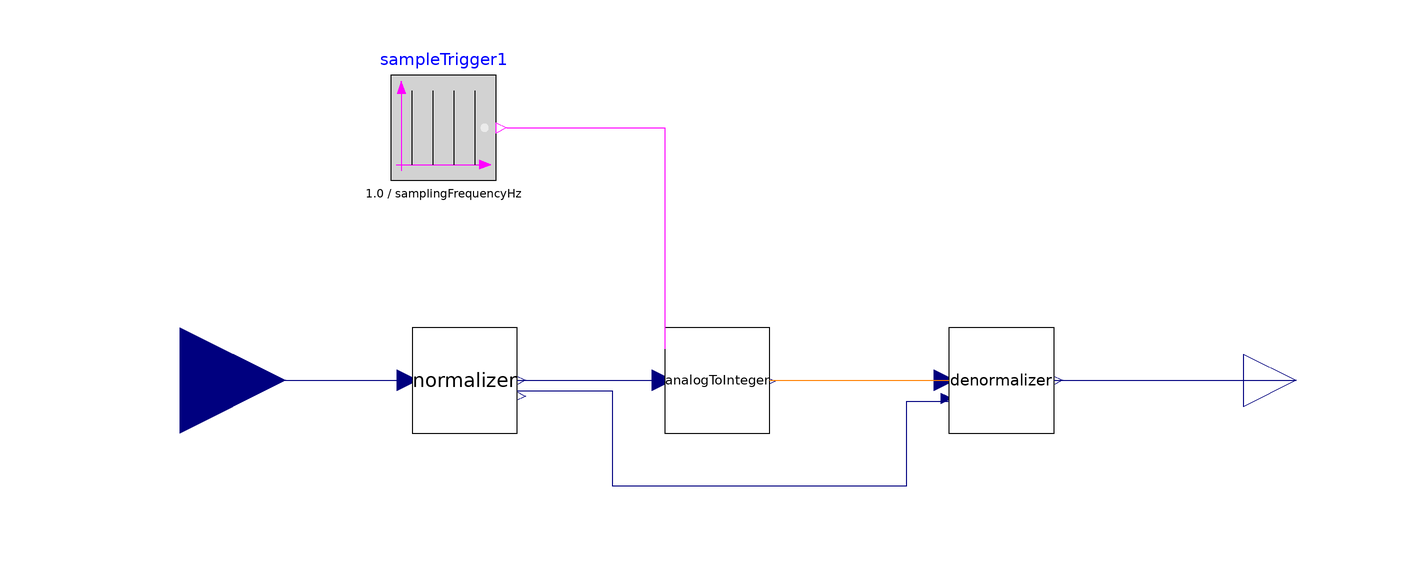

The Modelica model whose source follows is shown above as a component diagram (icons at their Placement, wires along their Line points).

model AmplitudeMeter

    parameter Real samplingFrequencyHz;

  Modelica.Blocks.Interfaces.RealInput voltage annotation(
    Placement(visible = true, transformation(origin = {-106, 0}, extent = {{-20, -20}, {20, 20}}, rotation = 0), iconTransformation(origin = {-106, 0}, extent = {{-20, -20}, {20, 20}}, rotation = 0)));
  Modelica.Blocks.Interfaces.RealOutput field_strength annotation(
    Placement(visible = true, transformation(origin = {106, 0}, extent = {{-10, -10}, {10, 10}}, rotation = 0), iconTransformation(origin = {106, 0}, extent = {{-10, -10}, {10, 10}}, rotation = 0)));
  Modelica.Blocks.Sources.SampleTrigger sampleTrigger1(period = 1.0/samplingFrequencyHz, startTime = 0)  annotation(
    Placement(visible = true, transformation(origin = {-56, 48}, extent = {{-10, -10}, {10, 10}}, rotation = 0)));
  EmFieldSensor.Components.Normalizer normalizer(maxOutput = 1.25, minOutput = -1.25)  annotation(
    Placement(visible = true, transformation(origin = {-52, 0}, extent = {{-10, -10}, {10, 10}}, rotation = 0)));
  AnalogToInteger analogToInteger(maxVoltage = -1.25, minVoltage = 1.25)  annotation(
    Placement(visible = true, transformation(origin = {-4, 0}, extent = {{-10, -10}, {10, 10}}, rotation = 0)));
  Denormalizer denormalizer annotation(
    Placement(visible = true, transformation(origin = {50, 0}, extent = {{-10, -10}, {10, 10}}, rotation = 0)));
equation
  connect(normalizer.gainApplied, denormalizer.gainUsedForNormalization) annotation(
    Line(points = {{-42, -2}, {-24, -2}, {-24, -20}, {32, -20}, {32, -4}, {40, -4}, {40, -4}}, color = {0, 0, 127}));
  connect(normalizer.normalized, analogToInteger.voltageToGround) annotation(
    Line(points = {{-42, 0}, {-14, 0}, {-14, 0}, {-14, 0}}, color = {0, 0, 127}));
  connect(voltage, normalizer.inputValue) annotation(
    Line(points = {{-106, 0}, {-64, 0}, {-64, 0}, {-62, 0}}, color = {0, 0, 127}));
  connect(denormalizer.denormalized, field_strength) annotation(
    Line(points = {{60, 0}, {98, 0}, {98, 0}, {106, 0}}, color = {0, 0, 127}));
  connect(analogToInteger.value, denormalizer.normalized) annotation(
    Line(points = {{6, 0}, {36, 0}, {36, 0}, {40, 0}}, color = {255, 127, 0}));
  connect(sampleTrigger1.y, analogToInteger.trigger) annotation(
    Line(points = {{-44, 48}, {-14, 48}, {-14, 6}, {-14, 6}}, color = {255, 0, 255}));
  connect(normalizer.normalizedVoltage, analogToInteger.voltageToGround) annotation(
    Line(points = {{-42, 0}, {-14, 0}, {-14, 0}, {-14, 0}}, color = {0, 0, 127}));
  connect(voltage, normalizer.voltage) annotation(
    Line(points = {{-106, 0}, {-64, 0}, {-64, 0}, {-62, 0}}, color = {0, 0, 127}));
    end AmplitudeMeter;